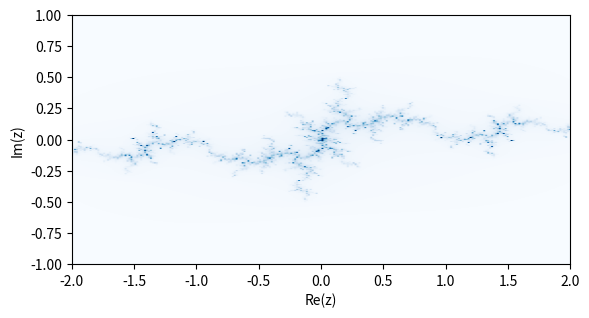

Here is the Python script that generated this plot:
import numpy as np
from matplotlib import pyplot as plt
x1,x2=-2,2
y1,y2=-1,1
zeilen = spalten = nmax= 256
mittelpunkt = 0+0j
breite=3
scale = max(breite/spalten,breite/zeilen)
mandelbrot = np.zeros((zeilen, spalten)) #Matrix
c = -1.1193+0.2718j
for i in range(zeilen):      #Zeilen
    for j in range(spalten): #Spalten
        z = mittelpunkt + (i - spalten/2 + (j - zeilen//2)*1j)*scale
        #z = 0
        for k in range(nmax):
            z = z**2 + c
            if np.abs(z) > 2: break
        mandelbrot[j, i] = k
#Grafikbereich       
fig, ax = plt.subplots(figsize=(6, 6))
ax.imshow(mandelbrot,cmap='Blues', extent=[x1, x2, y1, y2])
ax.set_xlabel("Re(z)")
ax.set_ylabel("Im(z)")
fig.tight_layout()
ax.set_aspect('equal')
plt.show()

'''
#Vorlage
https://carpentries-incubator.github.io/lesson-parallel-python/06b-exercise-fractals/index.html
'''
